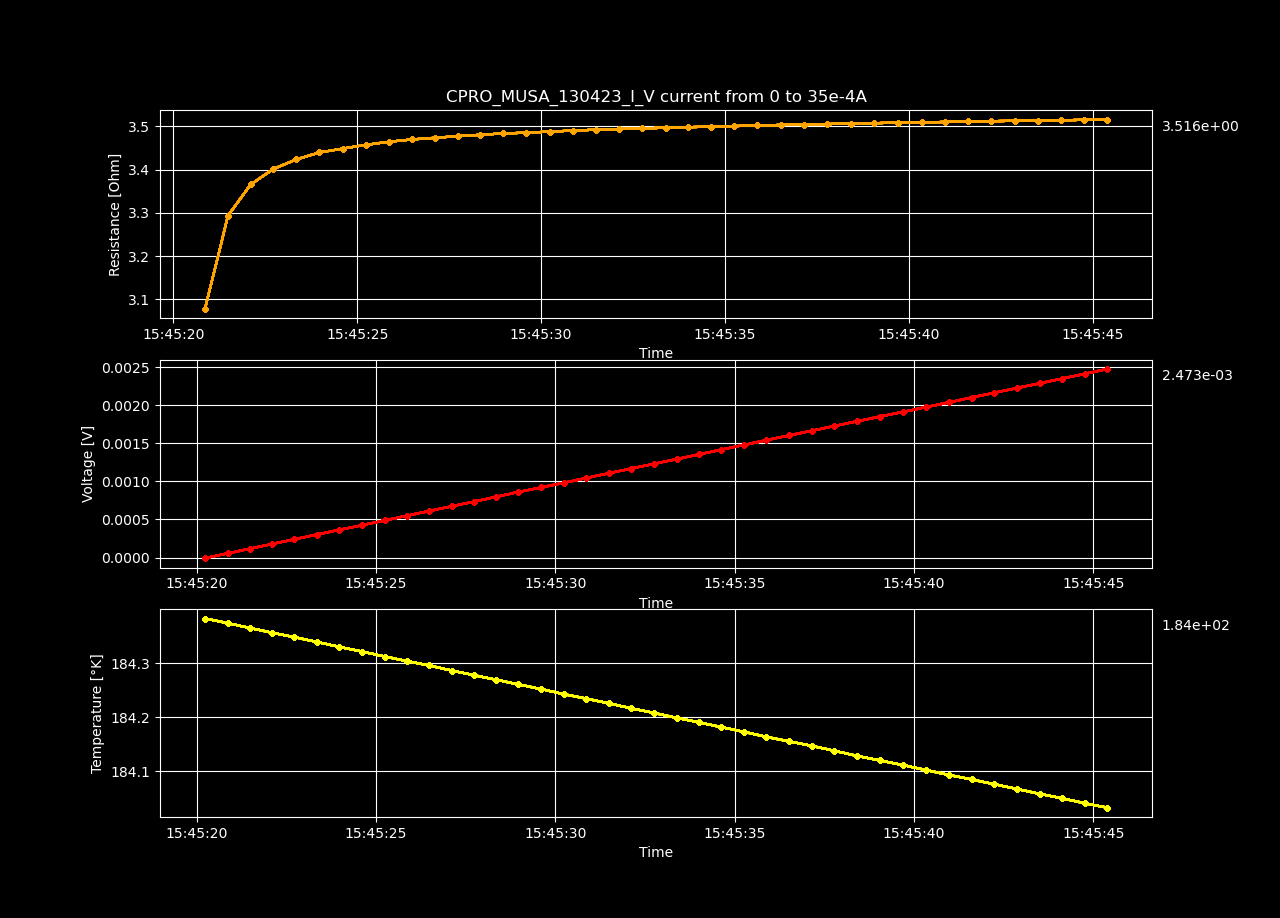

Data behind this chart, as committed beside it:
Datetime, Temperature [K], Voltage [V], Resistance [𝛀], Current Source [A], Electric Field [V/cm], Restivity [𝛀 cm], Current Density [A/cm2]
2023-04-13 15:45:20.234509, 184.4, -7.55789064e-06, -inf, 0.0, -0.0002333, -inf, 0.0
2023-04-13 15:45:20.863536, 184.4, 5.41495166e-05, 3.079, 1.7587939698492464e-05, 0.001671, 2.171, 0.0007697
2023-04-13 15:45:21.487045, 184.4, 0.0001159, 3.294, 3.517587939698493e-05, 0.003576, 2.323, 0.001539
2023-04-13 15:45:22.103613, 184.4, 0.0001776, 3.366, 5.2763819095477394e-05, 0.005481, 2.374, 0.002309
2023-04-13 15:45:22.723299, 184.3, 0.0002393, 3.402, 7.035175879396985e-05, 0.007386, 2.399, 0.003079
2023-04-13 15:45:23.346570, 184.3, 0.0003011, 3.424, 8.793969849246232e-05, 0.009293, 2.415, 0.003849
2023-04-13 15:45:23.971711, 184.3, 0.000363, 3.44, 0.0001055, 0.0112, 2.426, 0.004618
2023-04-13 15:45:24.617117, 184.3, 0.0004246, 3.449, 0.0001231, 0.01311, 2.432, 0.005388
2023-04-13 15:45:25.242435, 184.3, 0.0004865, 3.457, 0.0001407, 0.01501, 2.438, 0.006158
2023-04-13 15:45:25.858293, 184.3, 0.0005484, 3.464, 0.0001583, 0.01693, 2.443, 0.006927
2023-04-13 15:45:26.483483, 184.3, 0.0006103, 3.47, 0.0001759, 0.01884, 2.447, 0.007697
2023-04-13 15:45:27.110519, 184.3, 0.000672, 3.474, 0.0001935, 0.02074, 2.45, 0.008467
2023-04-13 15:45:27.733580, 184.3, 0.000734, 3.478, 0.0002111, 0.02265, 2.453, 0.009237
2023-04-13 15:45:28.343626, 184.3, 0.0007958, 3.481, 0.0002286, 0.02456, 2.455, 0.01001
2023-04-13 15:45:28.951161, 184.3, 0.0008578, 3.484, 0.0002462, 0.02648, 2.457, 0.01078
2023-04-13 15:45:29.594620, 184.3, 0.0009195, 3.486, 0.0002638, 0.02838, 2.458, 0.01155
2023-04-13 15:45:30.249299, 184.2, 0.0009816, 3.488, 0.0002814, 0.0303, 2.46, 0.01232
2023-04-13 15:45:30.863021, 184.2, 0.001044, 3.49, 0.000299, 0.03221, 2.462, 0.01309
2023-04-13 15:45:31.488496, 184.2, 0.001106, 3.492, 0.0003166, 0.03413, 2.463, 0.01385
2023-04-13 15:45:32.114612, 184.2, 0.001168, 3.494, 0.0003342, 0.03604, 2.464, 0.01462
2023-04-13 15:45:32.749163, 184.2, 0.00123, 3.495, 0.0003518, 0.03795, 2.465, 0.01539
2023-04-13 15:45:33.386109, 184.2, 0.001292, 3.497, 0.0003693, 0.03986, 2.466, 0.01616
2023-04-13 15:45:34.005455, 184.2, 0.001354, 3.498, 0.0003869, 0.04178, 2.467, 0.01693
2023-04-13 15:45:34.625411, 184.2, 0.001416, 3.499, 0.0004045, 0.04369, 2.468, 0.0177
2023-04-13 15:45:35.256213, 184.2, 0.001478, 3.501, 0.0004221, 0.04561, 2.469, 0.01847
2023-04-13 15:45:35.881515, 184.2, 0.00154, 3.502, 0.0004397, 0.04753, 2.47, 0.01924
2023-04-13 15:45:36.512787, 184.2, 0.001602, 3.503, 0.0004573, 0.04945, 2.471, 0.02001
2023-04-13 15:45:37.155553, 184.1, 0.001664, 3.504, 0.0004749, 0.05136, 2.471, 0.02078
2023-04-13 15:45:37.784299, 184.1, 0.001726, 3.505, 0.0004925, 0.05328, 2.472, 0.02155
2023-04-13 15:45:38.418633, 184.1, 0.001789, 3.507, 0.0005101, 0.0552, 2.473, 0.02232
2023-04-13 15:45:39.058121, 184.1, 0.001851, 3.508, 0.0005276, 0.05712, 2.474, 0.02309
2023-04-13 15:45:39.708969, 184.1, 0.001913, 3.509, 0.0005452, 0.05904, 2.474, 0.02386
2023-04-13 15:45:40.349253, 184.1, 0.001975, 3.509, 0.0005628, 0.06096, 2.475, 0.02463
2023-04-13 15:45:40.981999, 184.1, 0.002037, 3.51, 0.0005804, 0.06288, 2.476, 0.0254
2023-04-13 15:45:41.607448, 184.1, 0.0021, 3.511, 0.000598, 0.06481, 2.476, 0.02617
2023-04-13 15:45:42.233806, 184.1, 0.002162, 3.512, 0.0006156, 0.06673, 2.477, 0.02694
2023-04-13 15:45:42.870289, 184.1, 0.002224, 3.513, 0.0006332, 0.06865, 2.477, 0.02771
2023-04-13 15:45:43.506501, 184.1, 0.002286, 3.514, 0.0006508, 0.07057, 2.478, 0.02848
2023-04-13 15:45:44.137304, 184, 0.002349, 3.514, 0.0006683, 0.07249, 2.478, 0.02925
2023-04-13 15:45:44.757923, 184, 0.002411, 3.515, 0.0006859, 0.07442, 2.479, 0.03002
2023-04-13 15:45:45.380912, 184, 0.002473, 3.516, 0.0007035, 0.07634, 2.479, 0.03079
